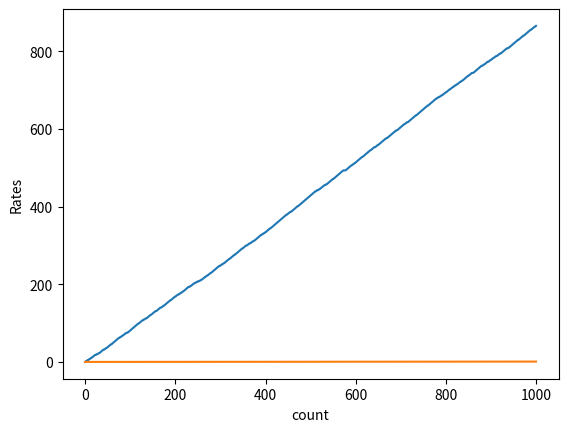

Source code (Python):
# 보상 R, 행동 A, 보상에 대한 기댓값 E(R|A)=Q(A)
# 하나의 행동 A만을 n번 수행 시 행동가치 = 표본평균
# 행동 가치 추정치(표본 평균) 구하기
import numpy as np
np.random.seed(0)
rewards = []
Q=0
for n in range(1,11):
    reward = np.random.rand()
    rewards.append(reward)
    # Q = sum(reward)/n
    Q=Q+(reward-Q)/n #증분구현, n은 학습률 역할을 하게 됨.
    print(Q)

# 1. 슬롯머신(단순화된) 클래스 구현(play)
class Bandit:
    def __init__(self, arms=10):
        self.rates = np.random.rand(arms)
    
    def play(self, arm):
        a = np.random.rand()
        if a < self.rates[arm]:
            return 1 #보상 R
        else:
            return 0

# 2. Agent 클래스 구현(행동가치추정치 계산)
class Agent:
    # 초기화
    def __init__(self, epsilon, action_size=10):
        self.epsilon=epsilon
        self.ns = np.zeros(action_size) # 각 머신별 수행횟수
        self.Qs = np.zeros(action_size) # 각 머신별 가치추정치
    
    # 슬롯머신 가치추정
    def update(self, action, reward):
        self.ns[action] += 1
        self.Qs[action] += (reward-self.Qs[action])/self.ns[action]

    # 엡실론-탐욕 정책 기반 행동선택
    def action(self):
        if self.epsilon > np.random.rand():
            action = np.random.randint(0, len(self.Qs))
        else:
            action = np.argmax(self.Qs)
        return action

# 3. 실행코드
import matplotlib.pyplot as plt

# 상수 초기화
count = 1000
epsilon = 0.1

# 머신, 에이전트 생성 초기화
bandit = Bandit()
agent = Agent(epsilon)
total_reward = 0 #보상 합(승률 계산, 수행시 보상합)
total_rewards = [] #수행할때마다의 보상 합
rates = [] #승률

# 행동->보상
for i in range(count):
    action = agent.action()
    reward = bandit.play(action)
    agent.update(action, reward)
    total_reward += reward
    total_rewards.append(total_reward)
    rates.append(total_reward / (count+1))
print(total_reward)

# 그래프
plt.ylabel("Total reward")
plt.xlabel("count")
plt.plot(total_rewards)
plt.show()

plt.ylabel("Rates")
plt.xlabel("count")
plt.plot(rates)
plt.show()